Run: headless pygame with SDL's dummy video driver; simulated clock (each Clock.tick advances the game by its frame time, no real sleeping); random seed 0; keys injected as events and as key.get_pressed() state; no mouse input.
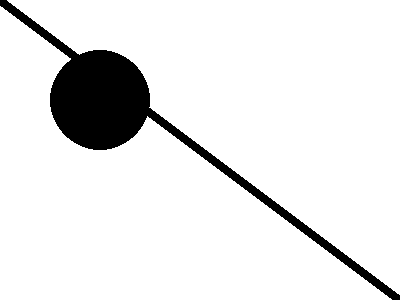
Frame 1 of 4 · flips 1–60 · no input
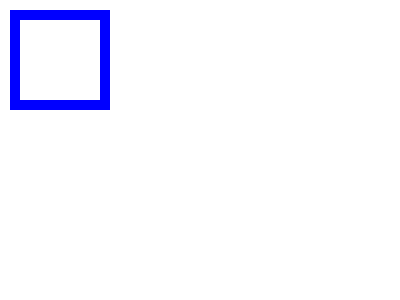
Frame 2 of 4 · flips 61–180 · tapped SPACE, RETURN · held RIGHT (→), D
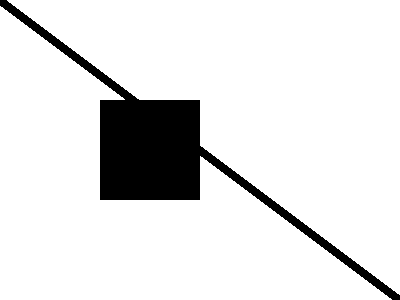
Frame 3 of 4 · flips 181–300 · held DOWN (↓), S
Frame 4 of 4 · flips 301–420 · held LEFT (←), A, UP (↑), W · screen unchanged from frame 3, image omitted

The pygame program that drew these frames:

import pygame
from random import randint
pygame.init()

screen = pygame.display.set_mode((400,300))
clock = pygame.time.Clock()
loop = True

li = ["circle", "square", "polygon", "outline", "line"]

def choose_random():
    figure = li[randint(0,4)]
    if figure == "circle":
        pygame.draw.circle(screen, (0,0,0), (100, 100), 50)
    if figure == "square":
        pygame.draw.rect(screen, (0,0,0), pygame.Rect(100, 100, 100, 100))
    if figure == "polygon":
        pygame.draw.polygon(screen, (0,0,0), [(10,50),(10,30),(10,10),(40,30),(40,40)])
    if figure == "outline":
        pygame.draw.rect(screen, (0,0,255), pygame.Rect(10, 10, 100, 100), 10)
    else:
        pygame.draw.line(screen, (0,0,0), (0,0), (400,300), 10)


while loop:
   
    for event in pygame.event.get():
        if event.type == pygame.QUIT:
            loop = False
    screen.fill((255,255,255))
    choose_random()

    
    pygame.display.flip()
    clock.tick(5)
